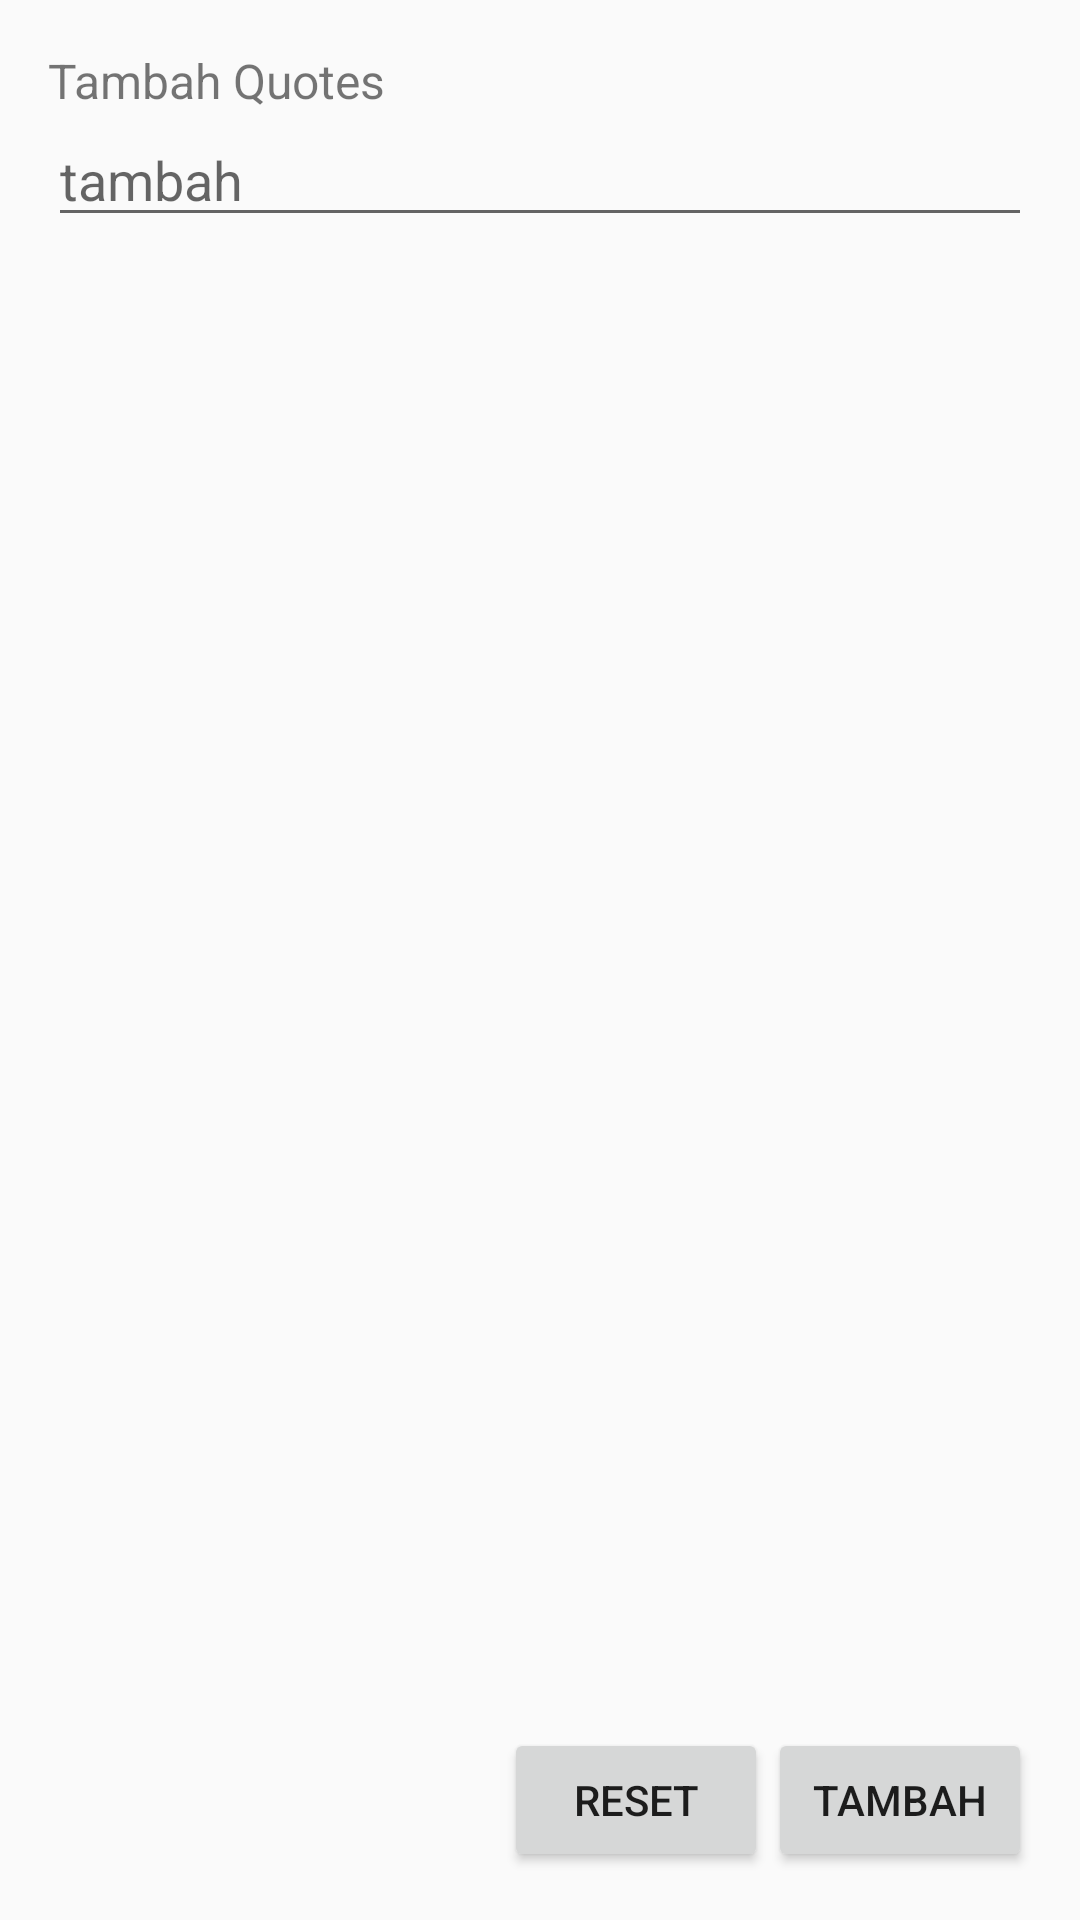

Reconstruct the res/layout file that produces this screen, plus the resources it refers to.
<!-- AndroidManifest.xml: application theme AppTheme -->
<!-- res/layout/activity_add_quo.xml -->
<?xml version="1.0" encoding="utf-8"?>

<RelativeLayout xmlns:android="http://schemas.android.com/apk/res/android"
    xmlns:tools="http://schemas.android.com/tools"
    android:layout_width="match_parent"
    android:layout_height="match_parent"
    tools:context="org.d3ifcool.addictcontrol.AddQuoActivity"
    android:padding="16dp">

    <LinearLayout
        android:layout_width="match_parent"
        android:layout_height="wrap_content"
        android:orientation="vertical">

        <TextView
            android:layout_width="wrap_content"
            android:layout_height="wrap_content"
            android:textSize="16sp"
            android:text="@string/text_add_quotes"/>

        <EditText
            android:layout_width="match_parent"
            android:layout_height="wrap_content"
            android:hint="@string/hint_edit"
            android:id="@+id/quote_edit_text"/>


    </LinearLayout>


    <RelativeLayout
        android:layout_width="match_parent"
        android:layout_height="wrap_content"
        android:layout_marginTop="30dp"
        android:layout_alignParentBottom="true">

        <LinearLayout
            android:layout_width="wrap_content"
            android:layout_height="wrap_content"
            android:layout_alignParentRight="true"
            tools:ignore="UselessParent"
            android:layout_alignParentEnd="true">

            <Button
                android:layout_width="wrap_content"
                android:layout_height="wrap_content"
                android:text="@string/reset_text_button"
                android:onClick="reset"
                tools:ignore="ButtonStyle" />

            <Button
                android:id="@+id/database_button"
                android:layout_width="wrap_content"
                android:layout_height="wrap_content"
                android:text="@string/add_text_button"
                android:onClick="addQuotes"
                tools:ignore="ButtonStyle" />

        </LinearLayout>

    </RelativeLayout>

</RelativeLayout>
<!-- resources referenced by this layout -->
<resources>
  <string name="add_text_button">Tambah</string>
  <string name="hint_edit">tambah</string>
  <string name="reset_text_button">Reset</string>
  <string name="text_add_quotes">Tambah Quotes</string>
  <style name="AppTheme" parent="Theme.AppCompat.Light.DarkActionBar">
          
          <item name="colorPrimary">@color/colorPrimary</item>
          <item name="colorPrimaryDark">@color/colorPrimaryDark</item>
          <item name="colorAccent">@color/colorAccent</item>
      </style>
  <color name="colorPrimary">#29B6F6</color>
  <color name="colorPrimaryDark">#2b2b2b</color>
  <color name="colorAccent">#29B6F6</color>
</resources>
